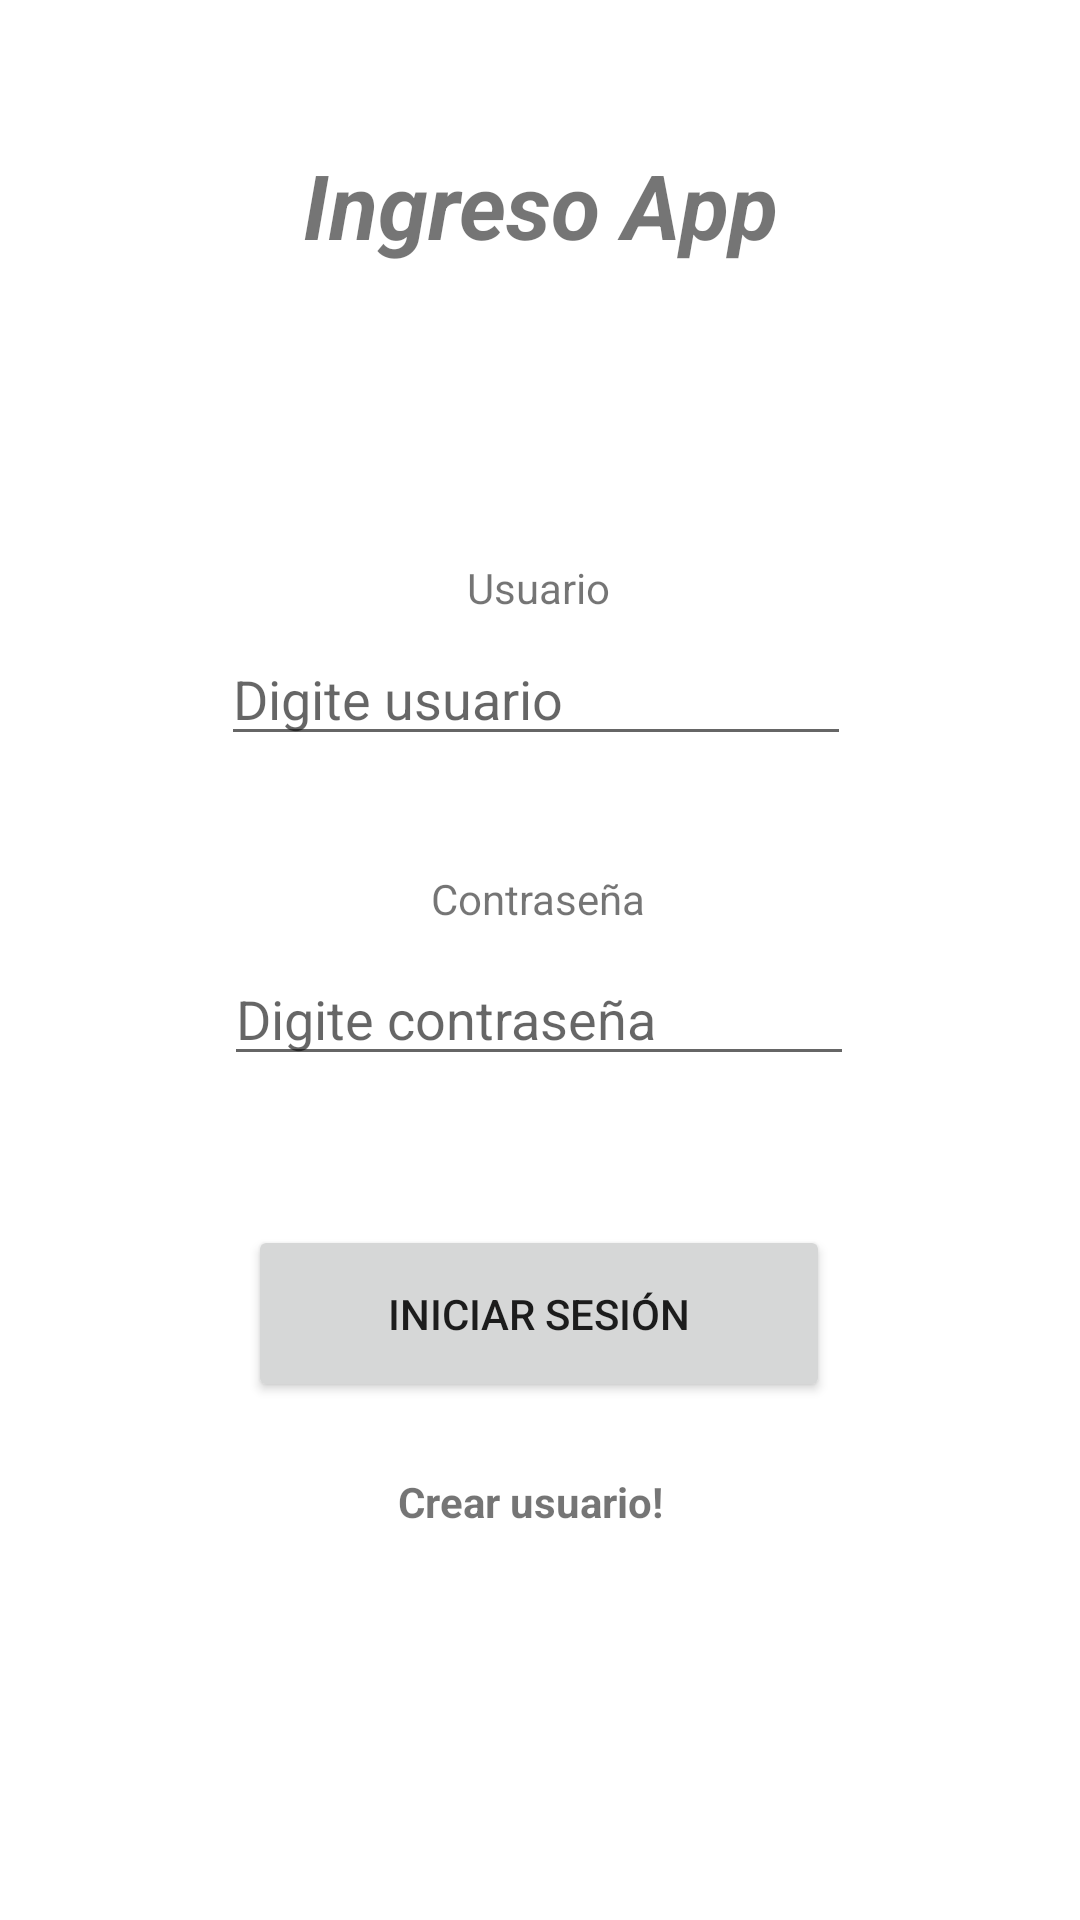

Write the Android layout XML for this screen, with the resource values it uses.
<!-- AndroidManifest.xml: application theme Theme.Movil2023 -->
<!-- res/layout/activity_main_login.xml -->
<?xml version="1.0" encoding="utf-8"?>
<androidx.constraintlayout.widget.ConstraintLayout xmlns:android="http://schemas.android.com/apk/res/android"
    xmlns:app="http://schemas.android.com/apk/res-auto"
    xmlns:tools="http://schemas.android.com/tools"
    android:layout_width="match_parent"
    android:layout_height="match_parent"
    tools:context=".MainLogin">
    <TextView
        android:id="@+id/txtLogin"
        android:layout_width="180dp"
        android:layout_height="46dp"
        android:text="@string/txtLogin"
        android:textAlignment="center"
        android:textSize="30sp"
        android:textStyle="bold|italic"
        app:layout_constraintBottom_toBottomOf="parent"
        app:layout_constraintEnd_toEndOf="parent"
        app:layout_constraintHorizontal_bias="0.5"
        app:layout_constraintStart_toStartOf="parent"
        app:layout_constraintTop_toTopOf="parent"
        app:layout_constraintVertical_bias="0.081" />


    <TextView
        android:id="@+id/txtUsuario"
        android:layout_width="wrap_content"
        android:layout_height="wrap_content"

        android:text="@string/txtUsuario"
        app:layout_constraintBottom_toBottomOf="parent"
        app:layout_constraintEnd_toEndOf="parent"
        app:layout_constraintHorizontal_bias="0.498"
        app:layout_constraintStart_toStartOf="parent"
        app:layout_constraintTop_toTopOf="parent"
        app:layout_constraintVertical_bias="0.3" />

    <EditText
        android:id="@+id/ediLogin"
        android:layout_width="wrap_content"
        android:layout_height="wrap_content"
        android:ems="10"
        android:hint="@string/ediLogin"
        android:inputType="textPersonName"

        app:layout_constraintBottom_toBottomOf="parent"
        app:layout_constraintEnd_toEndOf="parent"
        app:layout_constraintHorizontal_bias="0.492"
        app:layout_constraintStart_toStartOf="parent"
        app:layout_constraintTop_toTopOf="parent"
        app:layout_constraintVertical_bias="0.352" />

    <TextView
        android:id="@+id/txtContrasena"
        android:layout_width="wrap_content"
        android:layout_height="wrap_content"
        android:text="@string/txtContrasena"
        app:layout_constraintBottom_toBottomOf="parent"
        app:layout_constraintEnd_toEndOf="parent"
        app:layout_constraintHorizontal_bias="0.498"
        app:layout_constraintStart_toStartOf="parent"
        app:layout_constraintTop_toTopOf="parent"
        app:layout_constraintVertical_bias="0.467" />

    <EditText
        android:id="@+id/ediContrasena"
        android:layout_width="wrap_content"
        android:layout_height="wrap_content"
        android:ems="10"
        android:hint="@string/ediContrasena"
        android:inputType="textPassword"

        app:layout_constraintBottom_toBottomOf="parent"
        app:layout_constraintEnd_toEndOf="parent"
        app:layout_constraintHorizontal_bias="0.497"
        app:layout_constraintStart_toStartOf="parent"
        app:layout_constraintTop_toTopOf="parent"
        app:layout_constraintVertical_bias="0.53" />


    <Button
        android:id="@+id/button"
        android:layout_width="194dp"
        android:layout_height="59dp"
        android:onClick="BtnInicioSesion"
        android:text="@string/BtnLogin"
        app:layout_constraintBottom_toBottomOf="parent"
        app:layout_constraintEnd_toEndOf="parent"
        app:layout_constraintHorizontal_bias="0.497"
        app:layout_constraintStart_toStartOf="parent"
        app:layout_constraintTop_toTopOf="parent"
        app:layout_constraintVertical_bias="0.703" />

    <TextView
        android:id="@+id/txtRegistro"
        android:layout_width="95dp"
        android:layout_height="23dp"
        android:onClick="BtnRegistrarUsuario"
        android:text="@string/txtRegistro"
        android:textStyle="bold"
        app:layout_constraintBottom_toBottomOf="parent"
        app:layout_constraintEnd_toEndOf="parent"
        app:layout_constraintStart_toStartOf="parent"
        app:layout_constraintTop_toTopOf="parent"
        app:layout_constraintVertical_bias="0.796" />


</androidx.constraintlayout.widget.ConstraintLayout>
<!-- resources referenced by this layout -->
<resources>
  <string name="BtnLogin">Iniciar sesión</string>
  <string name="ediContrasena">Digite contraseña</string>
  <string name="ediLogin">Digite usuario</string>
  <string name="txtContrasena">Contraseña</string>
  <string name="txtLogin">Ingreso App</string>
  <string name="txtRegistro">Crear usuario!</string>
  <string name="txtUsuario">Usuario</string>
  <style name="Theme.Movil2023" parent="Theme.MaterialComponents.DayNight.DarkActionBar">
          
          <item name="colorPrimary">@color/purple_500</item>
          <item name="colorPrimaryVariant">@color/purple_700</item>
          <item name="colorOnPrimary">@color/white</item>
          
          <item name="colorSecondary">@color/teal_200</item>
          <item name="colorSecondaryVariant">@color/teal_700</item>
          <item name="colorOnSecondary">@color/black</item>
          
          <item name="android:statusBarColor">?attr/colorPrimaryVariant</item>
          
      </style>
  <!-- not gathered from this repository: default colours our renderer supplied (Android Studio template values) -->
  <color name="purple_500">#FF6200EE</color>
  <color name="purple_700">#FF3700B3</color>
  <color name="teal_200">#FF03DAC5</color>
  <color name="teal_700">#FF018786</color>
  <color name="black">#FF000000</color>
  <color name="white">#FFFFFFFF</color>
</resources>
